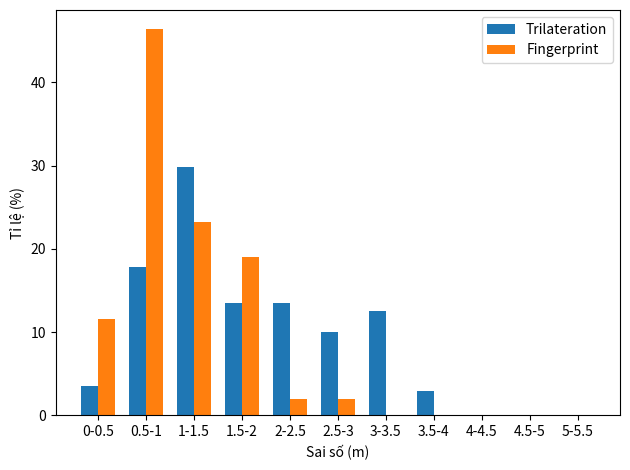

Recreate this plot in Python.
import numpy as np
import matplotlib
import matplotlib.pyplot as plt
# a = [13.895216400911162, 30.751708428246015, 29.612756264236904, 13.66742596810934,
#      5.694760820045558, 3.8724373576309796, 1.5945330296127562, 0.9111617312072893, 0.0, 0.0, 0]
# a = [15.945330296127562, 41.913439635535305, 25.968109339407746, 7.289293849658314,
#      6.605922551252847, 1.5945330296127562, 0.683371298405467, 0.0, 0.0, 0.0, 0]
# a = [11.46788990825688, 23.853211009174313, 30.73394495412844, 20.642201834862384, 5.504587155963303,
#      4.81651376146789, 2.293577981651376, 0.22935779816513763, 0.45871559633027525, 0.0, 0]
# b = [10.068649885583524, 31.57894736842105, 31.35011441647597, 17.391304347826086, 5.034324942791762,
#      1.6018306636155606, 1.8306636155606408, 0.9153318077803204, 0.2288329519450801, 0.0, 0]
a = [3.5668, 17.8373, 29.838373, 13.5, 13.5, 10, 12.5, 2.9, 0, 0, 0]
b = [11.63535, 46.383838, 23.18827, 18.9833, 2, 2, 0, 0, 0, 0, 0]
labels = ['0-0.5', '0.5-1', '1-1.5', '1.5-2', '2-2.5',
          '2.5-3', '3-3.5', '3.5-4', '4-4.5', '4.5-5', '5-5.5']


x = np.arange(len(labels))  # the label locations
width = 0.35  # the width of the bars

fig, ax = plt.subplots()
rects1 = ax.bar(x - width/2, a, width, label='Trilateration')
rects2 = ax.bar(x + width/2, b, width, label='Fingerprint')

# Add some text for labels, title and custom x-axis tick labels, etc.
ax.set_ylabel('Tỉ lệ (%)')
ax.set_xlabel('Sai số (m)')
# ax.set_title('Scores by group and gender')
ax.set_xticks(x)
ax.set_xticklabels(labels)
ax.legend()


def autolabel(rects):
    """Attach a text label above each bar in *rects*, displaying its height."""
    for rect in rects:
        height = rect.get_height()
        ax.annotate('{}'.format(height),
                    xy=(rect.get_x() + rect.get_width() / 2, height),
                    xytext=(0, 3),  # 3 points vertical offset
                    textcoords="offset points",
                    ha='center', va='bottom')


# autolabel(rects1)
# autolabel(rects2)

fig.tight_layout()

plt.show()
